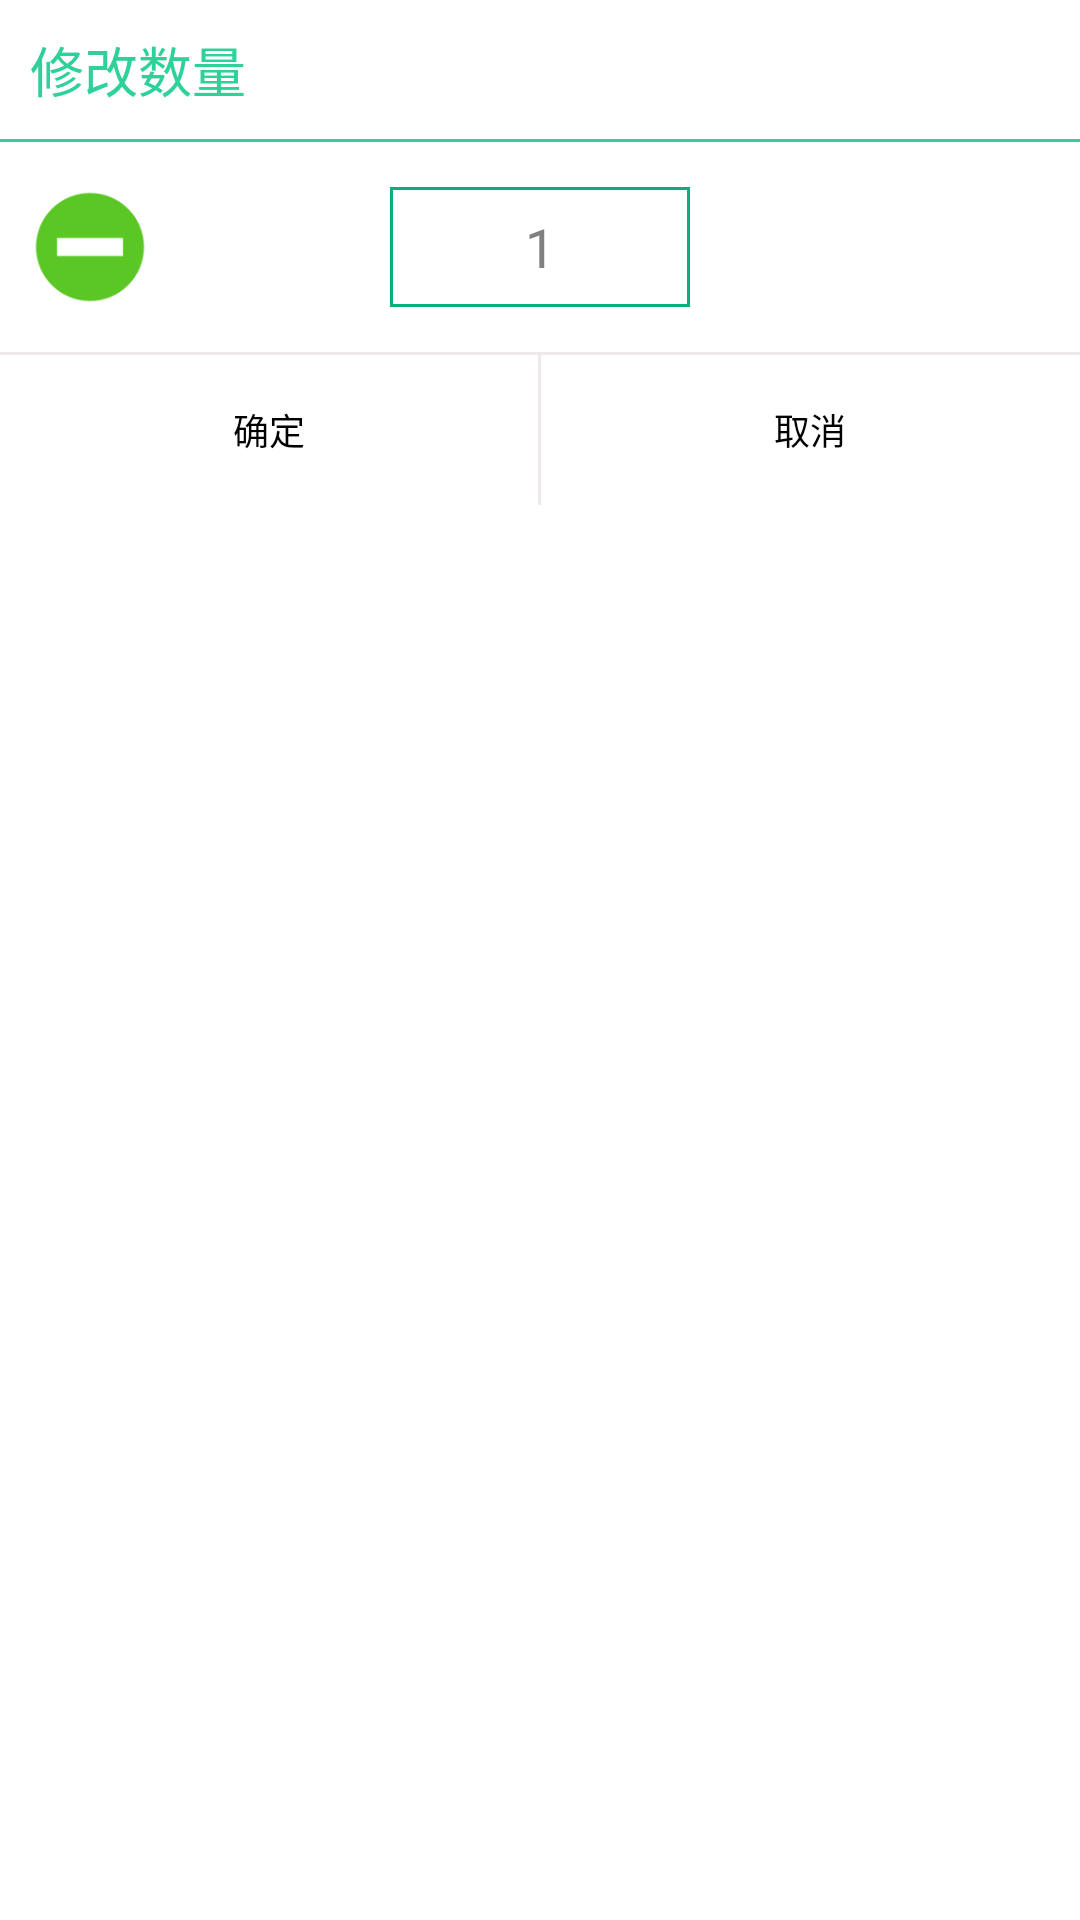

Android layout source for this screen:
<!-- AndroidManifest.xml: application theme AppTheme -->
<!-- res/layout/cartnum_dialog.xml -->
<?xml version="1.0" encoding="utf-8"?>
<LinearLayout xmlns:android="http://schemas.android.com/apk/res/android"
    android:id="@+id/cartnumdialog_layout"
    android:layout_width="wrap_content"
    android:layout_height="wrap_content"
    android:background="@color/white"
    android:orientation="vertical" >

    <RelativeLayout
        android:layout_width="match_parent"
        android:layout_height="wrap_content"
        android:padding="10dip" >

        <TextView
            android:layout_width="wrap_content"
            android:layout_height="wrap_content"
            android:layout_centerVertical="true"
            android:text="@string/cartnum"
            android:textColor="@color/title_bg"
            android:textSize="18sp" />
    </RelativeLayout>

    <View
        android:layout_width="match_parent"
        android:layout_height="1dip"
        android:background="@color/title_bg" />

    <RelativeLayout
        android:layout_width="match_parent"
        android:layout_height="70dip"
        android:layout_gravity="center_horizontal"
        android:padding="10dip" >

        <ImageButton
            android:id="@+id/cartnum_minus"
            android:layout_width="40dip"
            android:layout_height="40dip"
            android:layout_alignParentLeft="true"
            android:layout_centerVertical="true"
            android:background="@color/white"
            android:contentDescription="@string/app_name"
            android:scaleType="centerInside"
            android:src="@drawable/minus_sign" />

        <EditText
            android:id="@+id/cartnum_num"
            android:layout_width="100dip"
            android:layout_height="40dip"
            android:layout_centerInParent="true"
            android:background="@drawable/cartedit_bg"
            android:gravity="center"
            android:hint="@string/detail_num1"
            android:inputType="number"
            android:maxLines="1"
            android:textColor="@color/dark_gray" />

        <ImageButton
            android:id="@+id/cartnum_plus"
            android:layout_width="40dip"
            android:layout_height="40dip"
            android:layout_alignParentRight="true"
            android:layout_centerVertical="true"
            android:background="@color/white"
            android:scaleType="centerInside"
            android:contentDescription="@string/app_name"
            android:src="@drawable/plus_sign" />
    </RelativeLayout>

    <View
        android:layout_width="match_parent"
        android:layout_height="1dip"
        android:background="@color/gray" />

    <LinearLayout
        android:layout_width="match_parent"
        android:layout_height="50dip"
        android:layout_gravity="center_horizontal"
        android:orientation="horizontal" >

        <Button
            android:id="@+id/cartnum_confirm"
            android:layout_width="0dip"
            android:layout_height="50dip"
            android:layout_gravity="center_vertical"
            android:layout_weight="1"
            android:background="@color/white"
            android:text="@string/confirm"
            android:textSize="12sp" />

        <View
            android:layout_width="1dip"
            android:layout_height="50dip"
            android:background="@color/gray" />

        <Button
            android:id="@+id/cartnum_cancel"
            android:layout_width="0dip"
            android:layout_height="50dip"
            android:layout_gravity="center_vertical"
            android:layout_weight="1"
            android:background="@color/white"
            android:text="@string/cancel"
            android:textSize="12sp" />
    </LinearLayout>

</LinearLayout>
<!-- resources referenced by this layout -->
<resources>
  <color name="dark_gray">#808A87</color>
  <color name="gray">#eee9e9</color>
  <color name="title_bg">#2ED198</color>
  <color name="white">#FFFFFF</color>
  <!-- drawable cartedit_bg (drawable) -->
  <?xml version="1.0" encoding="utf-8"?>
  
  <shape xmlns:android="http://schemas.android.com/apk/res/android" >
  
      <stroke android:color="#08af7c" android:width="1dip" />
      
      <padding
          android:bottom="1dip"
          android:left="1dip"
          android:right="1dip"
          android:top="1dip" />
      
  
      <solid android:color="#fff" />
      
      
  
  </shape>
  <!-- drawable minus_sign: png bitmap (drawable-hdpi, 4638 bytes) -->
  <string name="app_name">水果在线</string>
  <string name="cancel">取消</string>
  <string name="cartnum">修改数量</string>
  <string name="confirm">确定</string>
  <string name="detail_num1">1</string>
  <style name="AppTheme" parent="AppBaseTheme">
          
      </style>
  <style name="AppBaseTheme" parent="android:Theme.Light">
          
      </style>
</resources>
